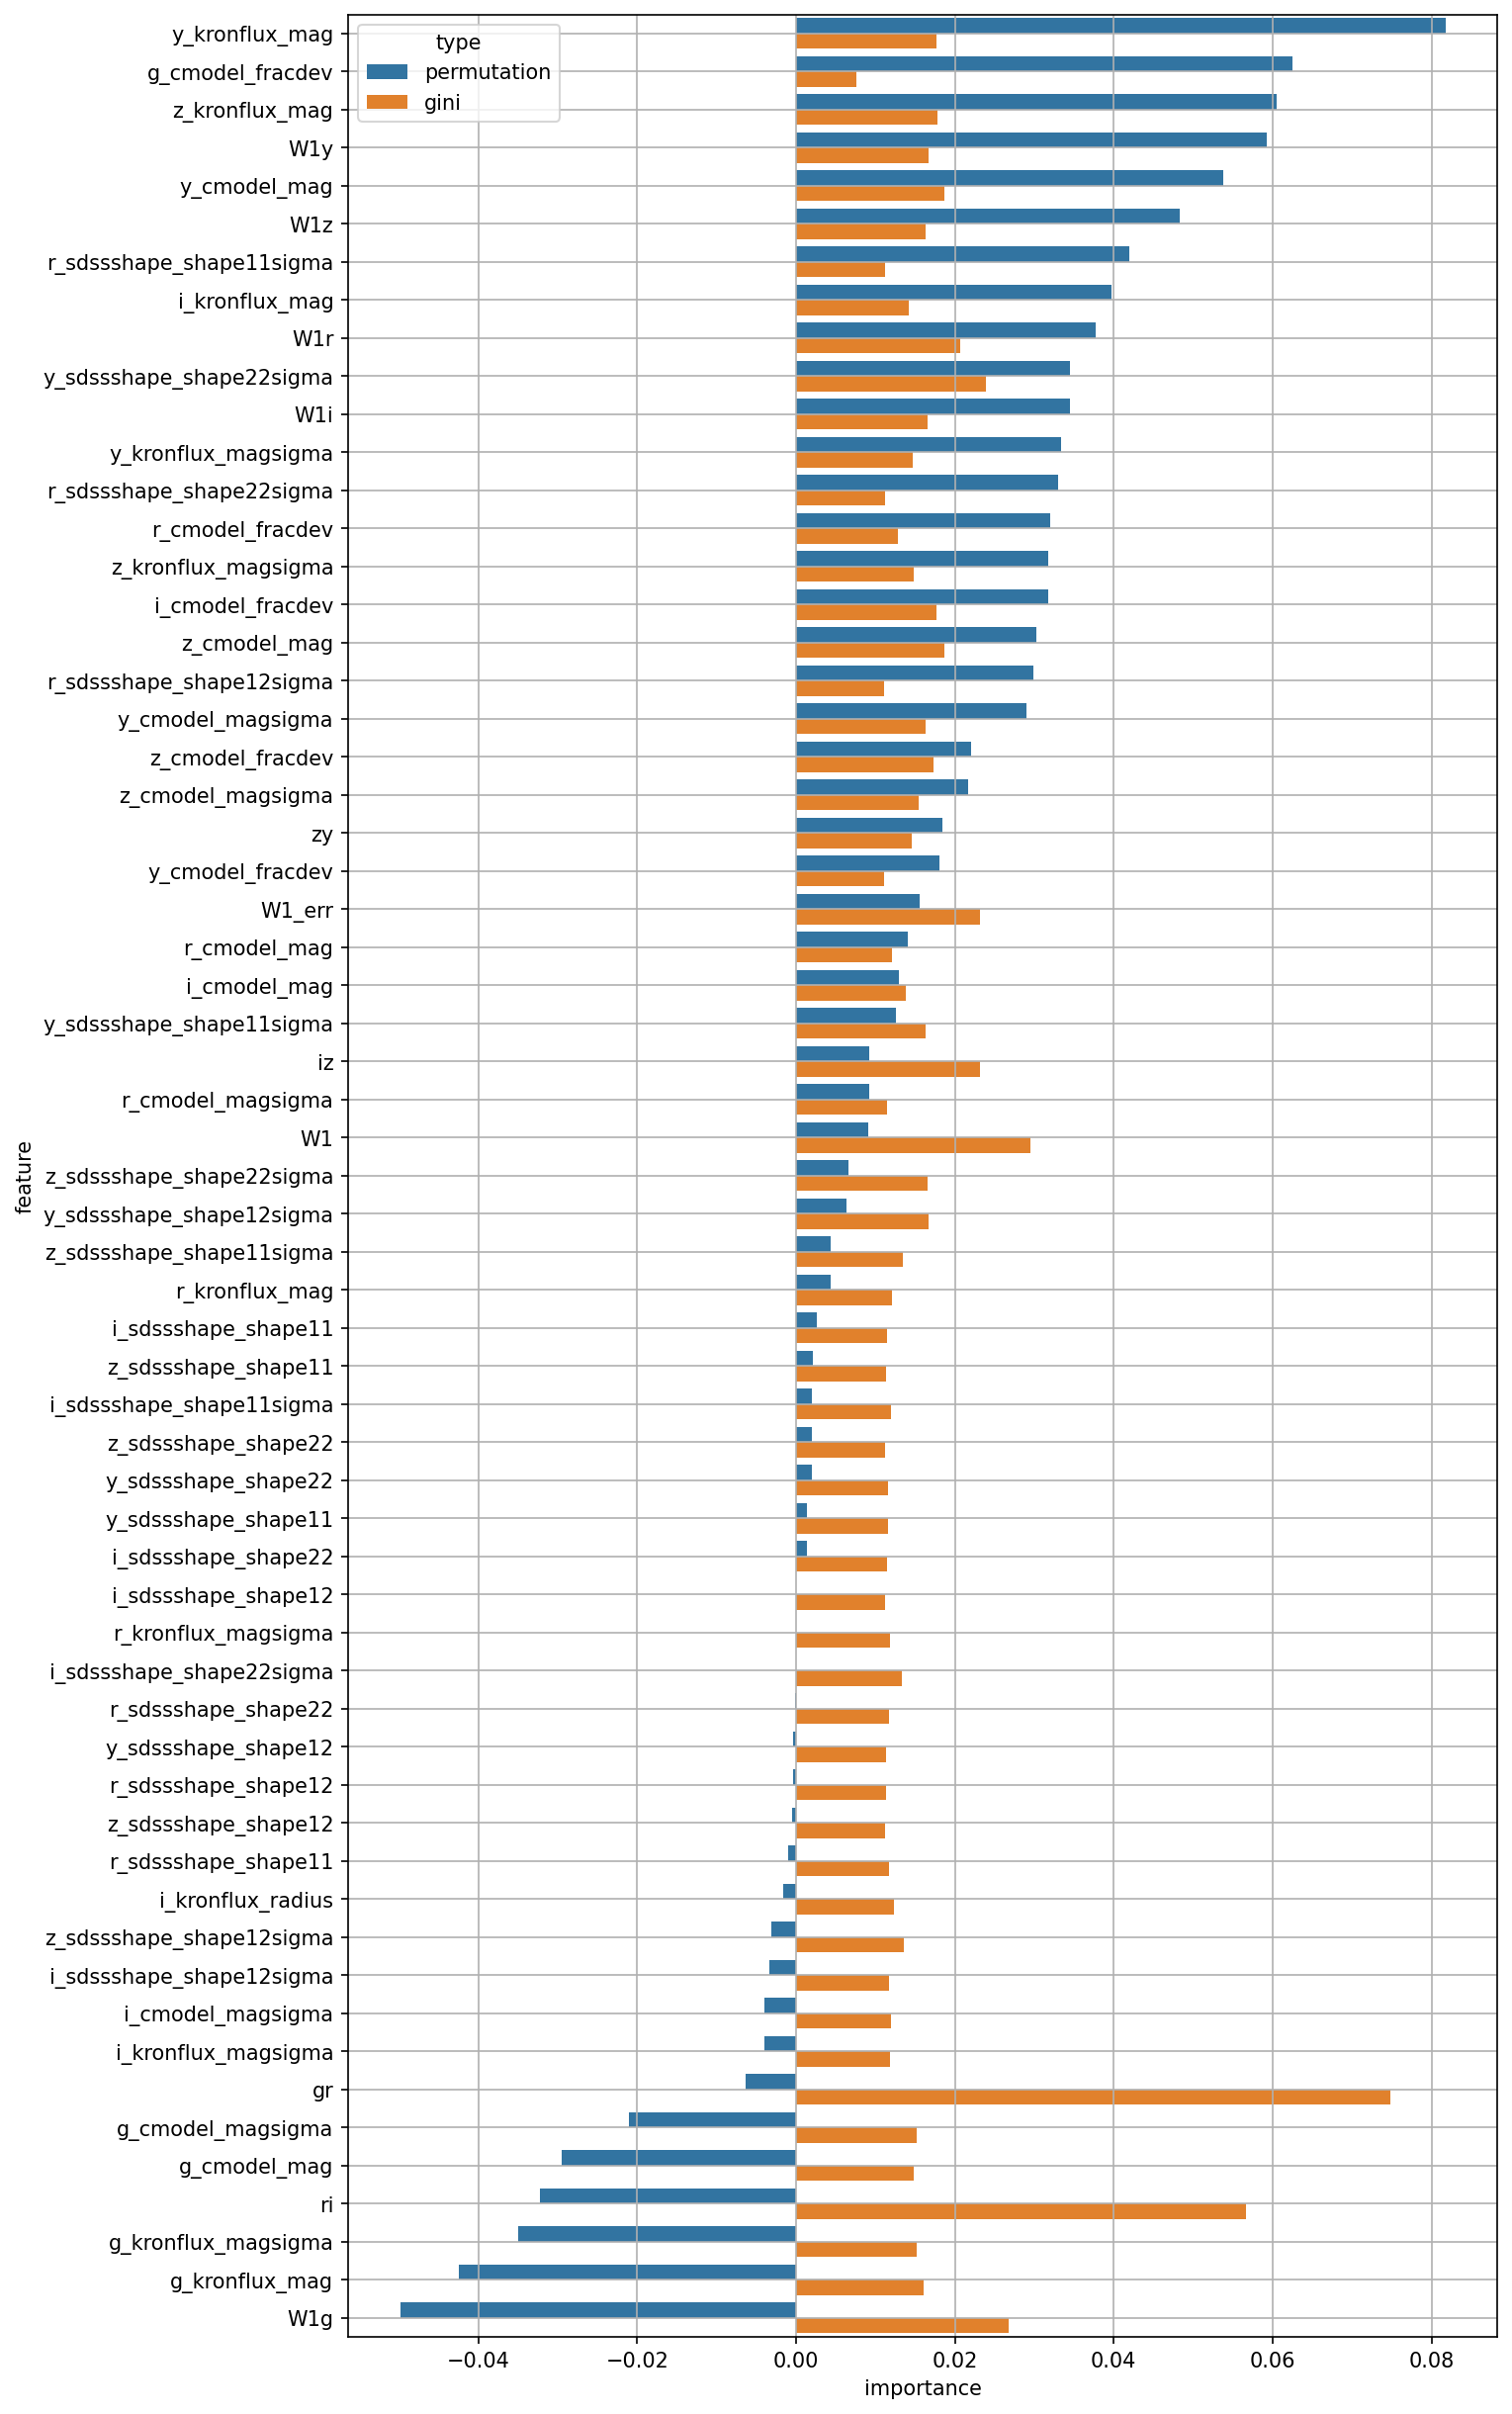

Data behind this chart, as committed beside it:
permutation, gini, feature
0.009074, 0.02952, W1
0.01559, 0.02311, W1_err
-0.0295, 0.01478, g_cmodel_mag
0.01405, 0.01202, r_cmodel_mag
0.01297, 0.01379, i_cmodel_mag
0.03029, 0.01864, z_cmodel_mag
0.05376, 0.01862, y_cmodel_mag
-0.02103, 0.01522, g_cmodel_magsigma
0.009204, 0.01141, r_cmodel_magsigma
-0.003981, 0.01194, i_cmodel_magsigma
0.02162, 0.01549, z_cmodel_magsigma
0.02906, 0.0163, y_cmodel_magsigma
0.06246, 0.007583, g_cmodel_fracdev
0.03197, 0.01277, r_cmodel_fracdev
0.03169, 0.01765, i_cmodel_fracdev
0.02208, 0.01731, z_cmodel_fracdev
0.01808, 0.01109, y_cmodel_fracdev
-0.0425, 0.0161, g_kronflux_mag
0.004384, 0.01205, r_kronflux_mag
0.03973, 0.01416, i_kronflux_mag
0.06047, 0.01786, z_kronflux_mag
0.08174, 0.01764, y_kronflux_mag
-0.03499, 0.01523, g_kronflux_magsigma
-3.383183897513279e-05, 0.01185, r_kronflux_magsigma
-0.003992, 0.01185, i_kronflux_magsigma
0.03178, 0.01479, z_kronflux_magsigma
0.03338, 0.01471, y_kronflux_magsigma
-0.001641, 0.0123, i_kronflux_radius
-0.0009686, 0.0117, r_sdssshape_shape11
0.002607, 0.01145, i_sdssshape_shape11
0.002153, 0.01127, z_sdssshape_shape11
0.001431, 0.01155, y_sdssshape_shape11
-0.0003897, 0.01138, r_sdssshape_shape12
2.1225048237797733e-05, 0.01119, i_sdssshape_shape12
-0.0005226, 0.01122, z_sdssshape_shape12
-0.0003478, 0.01136, y_sdssshape_shape12
-0.0001679, 0.01168, r_sdssshape_shape22
0.00138, 0.01146, i_sdssshape_shape22
0.001976, 0.01114, z_sdssshape_shape22
0.00195, 0.01157, y_sdssshape_shape22
0.04202, 0.01115, r_sdssshape_shape11sigma
0.002024, 0.01194, i_sdssshape_shape11sigma
0.004411, 0.01339, z_sdssshape_shape11sigma
0.01263, 0.01637, y_sdssshape_shape11sigma
0.02987, 0.01111, r_sdssshape_shape12sigma
-0.003405, 0.01176, i_sdssshape_shape12sigma
-0.003168, 0.01357, z_sdssshape_shape12sigma
0.006393, 0.01672, y_sdssshape_shape12sigma
0.03304, 0.01114, r_sdssshape_shape22sigma
-3.8848331701146765e-05, 0.01337, i_sdssshape_shape22sigma
0.006631, 0.01654, z_sdssshape_shape22sigma
0.03452, 0.02396, y_sdssshape_shape22sigma
-0.006348, 0.07481, gr
-0.03227, 0.05661, ri
0.009241, 0.02318, iz
0.01848, 0.01457, zy
-0.04983, 0.0268, W1g
0.03775, 0.02069, W1r
0.03443, 0.0166, W1i
0.04836, 0.01625, W1z
... 1 more rows
